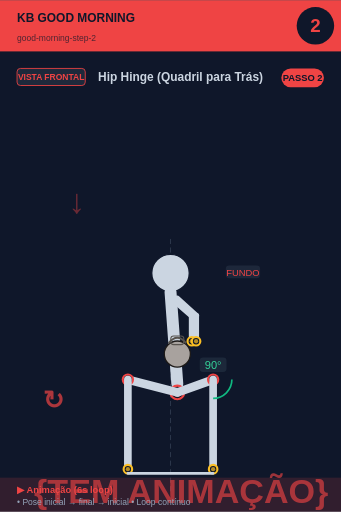
t = 0.00 s
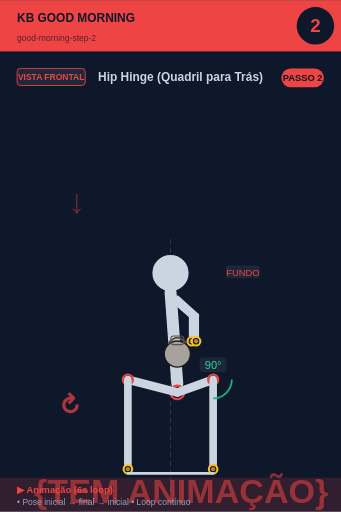
t = 0.75 s
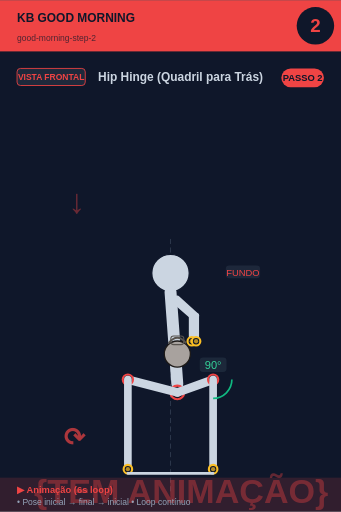
t = 2.25 s
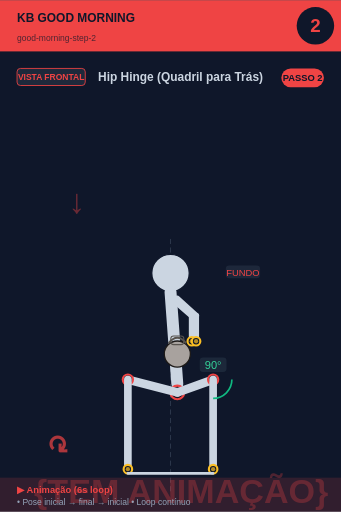
t = 3.00 s
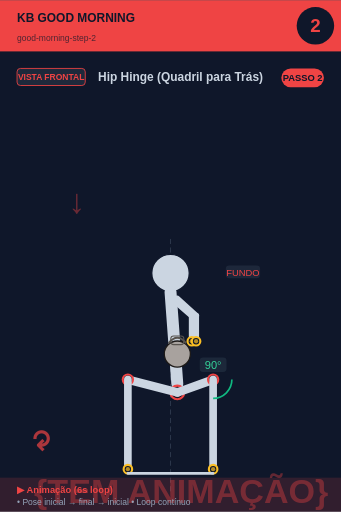
t = 3.75 s
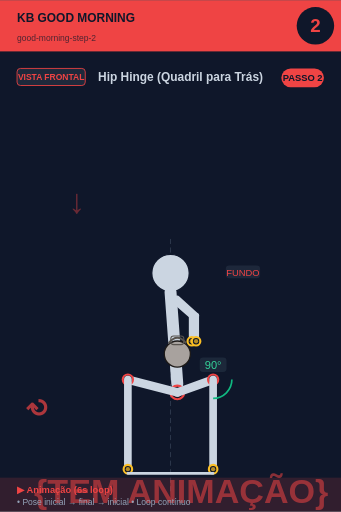
t = 5.25 s

The animated SVG that drew these frames (rendered in a browser with its animation timeline set to each time). Animation: 2 SMIL elements (animate=1,animateTransform=1); one cycle of 6.00 s, repeats indefinitely.

<svg xmlns="http://www.w3.org/2000/svg" viewBox="0 0 400 600" width="400" height="600">
<rect width="400" height="600" fill="#0f172a"/>

<!-- Header -->
<rect x="0" y="0" width="400" height="60" fill="#ef4444"/>
<text x="20" y="25" font-size="14" font-weight="bold" fill="#0f172a" font-family="sans-serif">KB GOOD MORNING</text>
<text x="20" y="48" font-size="10" fill="#0f172a" opacity="0.7" font-family="sans-serif">good-morning-step-2</text>

<!-- Step circle -->
<circle cx="370" cy="30" r="22" fill="#0f172a"/>
<text x="370" y="37" font-size="22" font-weight="bold" fill="#ef4444" text-anchor="middle" font-family="sans-serif">2</text>

<!-- Vista + título -->
<rect x="20" y="80" width="80" height="20" rx="4" fill="#1e293b" stroke="#ef4444" stroke-width="1"/>
<text x="60" y="94" font-size="10" font-weight="bold" fill="#ef4444" text-anchor="middle" font-family="sans-serif">VISTA FRONTAL</text>
<text x="115" y="95" font-size="14" font-weight="bold" fill="#cbd5e1" font-family="sans-serif">Hip Hinge (Quadril para Trás)</text>

<!-- Corpo + animação -->
<g transform="translate(0, 50)">
<line x1="200" y1="230" x2="200" y2="530" stroke="#475569" stroke-width="1" stroke-dasharray="6,4" opacity="0.6"/><text x="80" y="200" font-size="40" fill="#ef4444" opacity="0.4" font-weight="bold">↓</text><circle cx="200" cy="270" r="22" fill="#cbd5e1" stroke="#0f172a" stroke-width="1.5"/><line x1="200" y1="292" x2="208" y2="400" stroke="#cbd5e1" stroke-width="14" stroke-linecap="round"/><circle cx="208" cy="410" r="8" fill="#0f172a" stroke="#ef4444" stroke-width="2.5"/><circle cx="208" cy="410" r="5.5" fill="#ef4444" opacity="0.7"/><line x1="202" y1="300" x2="225" y2="320" stroke="#cbd5e1" stroke-width="7" stroke-linecap="round"/><line x1="208" y1="300" x2="230" y2="320" stroke="#cbd5e1" stroke-width="7" stroke-linecap="round"/><line x1="225" y1="320" x2="225" y2="350" stroke="#cbd5e1" stroke-width="7" stroke-linecap="round"/><line x1="230" y1="320" x2="230" y2="350" stroke="#cbd5e1" stroke-width="7" stroke-linecap="round"/><circle cx="225" cy="350" r="5" fill="#0f172a" stroke="#fbbf24" stroke-width="2.5"/><circle cx="225" cy="350" r="2.5" fill="#fbbf24" opacity="0.7"/><circle cx="230" cy="350" r="5" fill="#0f172a" stroke="#fbbf24" stroke-width="2.5"/><circle cx="230" cy="350" r="2.5" fill="#fbbf24" opacity="0.7"/><circle cx="208" cy="365" r="15.299999999999999" fill="#a8a29e" stroke="#1c1917" stroke-width="1.5"/><path d="M 197.8 352.25 Q 208 339.5 218.2 352.25" fill="none" stroke="#57534e" stroke-width="2.125"/><rect x="200.35" y="343.75" width="15.299999999999999" height="10.2" rx="3.4" fill="none" stroke="#57534e" stroke-width="1.275"/><line x1="208" y1="410" x2="250" y2="395" stroke="#cbd5e1" stroke-width="10" stroke-linecap="round"/><circle cx="250" cy="395" r="6" fill="#0f172a" stroke="#ef4444" stroke-width="2.5"/><circle cx="250" cy="395" r="3.5" fill="#ef4444" opacity="0.7"/><line x1="250" y1="395" x2="250" y2="500" stroke="#cbd5e1" stroke-width="9" stroke-linecap="round"/><circle cx="250" cy="500" r="5" fill="#0f172a" stroke="#fbbf24" stroke-width="2.5"/><circle cx="250" cy="500" r="2.5" fill="#fbbf24" opacity="0.7"/><line x1="208" y1="410" x2="150" y2="395" stroke="#cbd5e1" stroke-width="10" stroke-linecap="round"/><circle cx="150" cy="395" r="6" fill="#0f172a" stroke="#ef4444" stroke-width="2.5"/><circle cx="150" cy="395" r="3.5" fill="#ef4444" opacity="0.7"/><line x1="150" y1="395" x2="150" y2="500" stroke="#cbd5e1" stroke-width="9" stroke-linecap="round"/><circle cx="150" cy="500" r="5" fill="#0f172a" stroke="#fbbf24" stroke-width="2.5"/><circle cx="150" cy="500" r="2.5" fill="#fbbf24" opacity="0.7"/><path d="M 272.0 395.0 A 22 22 0 0 1 250.0 417.0" fill="none" stroke="#10b981" stroke-width="2"/><rect x="234.275" y="369" width="31.450000000000003" height="17" rx="4" fill="#1e293b" opacity="0.95"/><text x="250" y="383" font-size="13" fill="#34d399" text-anchor="middle" font-family="sans-serif" font-weight="500">90°</text><line x1="150" y1="505" x2="250" y2="505" stroke="#cbd5e1" stroke-width="3" stroke-linecap="round"/><rect x="264.875" y="261" width="40.25" height="15" rx="4" fill="#1e293b" opacity="0.95"/><text x="285" y="273" font-size="11" fill="#ef4444" text-anchor="middle" font-family="sans-serif" font-weight="500">FUNDO</text>
<!-- Indicador de movimento animado no canto inferior -->
<g opacity="0.7">
<text x="40" y="540" font-size="40" fill="#ef4444" font-weight="bold" font-family="sans-serif">
{TEM ANIMAÇÃO}
<animate attributeName="opacity" values="0.9;0.4;0.9" dur="6s" repeatCount="indefinite"/>
</text>
</g>
</g>

<!-- Footer -->
<rect x="0" y="560" width="400" height="40" fill="#ef4444" opacity="0.15"/>
<text x="20" y="578" font-size="11" font-weight="bold" fill="#ef4444" font-family="sans-serif">▶ Animação (6s loop)</text>
<text x="20" y="592" font-size="10" fill="#94a3b8" font-family="sans-serif">• Pose inicial → final → inicial • Loop contínuo</text>

<!-- Tag PASSO N -->
<g transform="translate(330, 80)">
<rect x="0" y="0" width="50" height="22" rx="11" fill="#ef4444"/>
<text x="25" y="15" font-size="11" font-weight="bold" fill="#0f172a" text-anchor="middle" font-family="sans-serif">PASSO 2</text>
</g>

<!-- Seta animada (movimento ↕) -->
<g transform="translate(50, 480)">
<text font-size="30" fill="#ef4444" font-weight="bold" font-family="sans-serif" opacity="0.7">↻
<animateTransform attributeName="transform" type="rotate" from="0 15 15" to="360 15 15" dur="6s" repeatCount="indefinite"/>
</text>
</g>
</svg>
